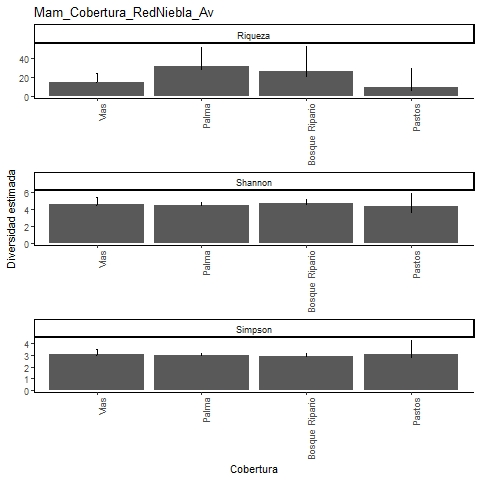

The data file committed next to this chart (first rows):
, Site, Diversity, Observed, Estimator, s.e., LCL, UCL, n, S.obs, SC
1, Vias, Species richness, 14, 15.12, 1.762, 14.13, 23.98, 207, 14, 0.9857
2, Vias, Shannon diversity, 4.485, 4.659, 0.4, 4.485, 5.442, 207, 14, 0.9857
3, Vias, Simpson diversity, 3.027, 3.057, 0.223, 3.027, 3.494, 207, 14, 0.9857
4, Palma, Species richness, 27, 32.33, 4.925, 28.14, 51.86, 1017, 27, 0.9921
5, Palma, Shannon diversity, 4.458, 4.536, 0.179, 4.458, 4.887, 1017, 27, 0.9921
6, Palma, Simpson diversity, 2.981, 2.987, 0.085, 2.981, 3.155, 1017, 27, 0.9921
7, Bosque Ripario, Species richness, 20, 25.99, 6.473, 21.07, 53.58, 734, 20, 0.9918
8, Bosque Ripario, Shannon diversity, 4.659, 4.748, 0.232, 4.659, 5.202, 734, 20, 0.9918
9, Bosque Ripario, Simpson diversity, 2.935, 2.943, 0.134, 2.935, 3.205, 734, 20, 0.9918
10, Pastos, Species richness, 6, 8.889, 4.262, 6.351, 29.76, 27, 6, 0.893
11, Pastos, Shannon diversity, 3.673, 4.343, 0.808, 3.673, 5.927, 27, 6, 0.893
12, Pastos, Simpson diversity, 2.837, 3.052, 0.636, 2.837, 4.298, 27, 6, 0.893
